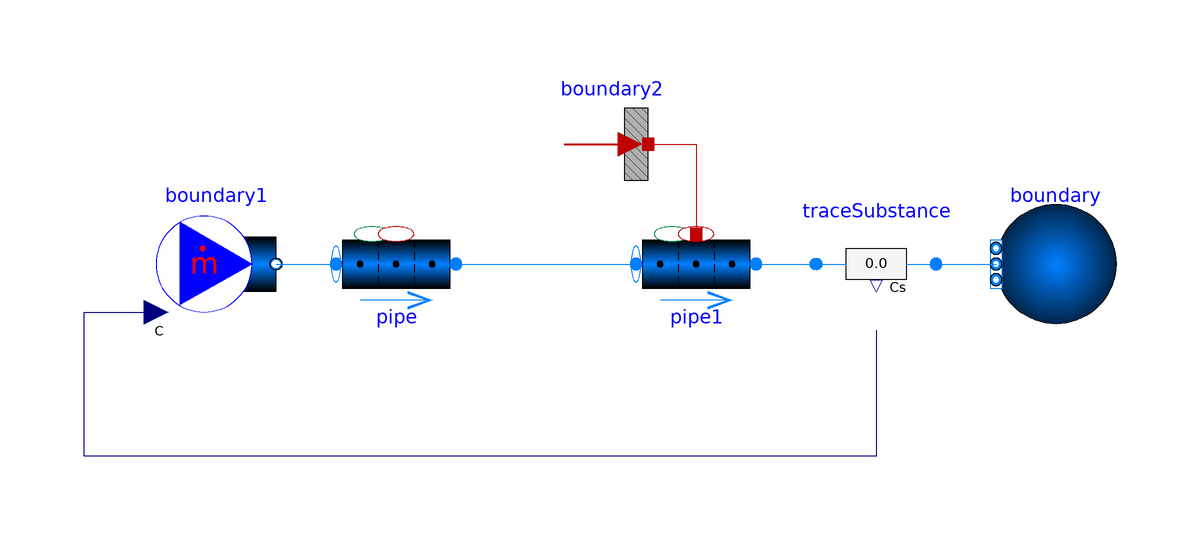

This picture is the connection diagram that the Modelica source below describes through its graphical annotations.

model PointKinetics_Drift_Testold
  import SI = Modelica.SIunits;

  import TRANSFORM.Math.fillArray_1D;
  replaceable package Medium =
      TRANSFORM.Media.Fluids.FLiBe.LinearFLiBe_pT (
  extraPropertiesNames={"PreGroup_1","PreGroup_2","PreGroup_3","PreGroup_4","PreGroup_5","PreGroup_6"},
  C_nominal={1e6,1e6,1e6,1e6,1e6,1e6});

  parameter SI.Length H = 3.4;
  parameter SI.Length L = 6.296;
  parameter SI.Velocity v=0.4772;
  parameter SI.Length d = sqrt(4*1/1000/v/Modelica.Constants.pi);

  parameter Integer nV = pipe.nV;

  parameter Integer nI = 6
    "Number of groups of the delayed-neutron precursors groups"
     annotation (Dialog(tab="Kinetics", group="Neutron Kinetics Parameters"));
  parameter TRANSFORM.Units.InverseTime[nI] lambda_i={0.0125,0.0318,0.109,0.317,1.35,8.64}
    "Decay constants for each precursor group"
    annotation (Dialog(tab="Kinetics", group="Neutron Kinetics Parameters"));
  parameter TRANSFORM.Units.NonDim[nI] alpha_i={0.0320,0.1664,0.1613,0.4596,0.1335,0.0472} "Delayed neutron precursor fractions"
    annotation (Dialog(tab="Kinetics", group="Neutron Kinetics Parameters"));
  parameter TRANSFORM.Units.NonDim[nI] beta_i=alpha_i*Beta "Delayed neutron precursor fractions"
    annotation (Dialog(tab="Kinetics", group="Neutron Kinetics Parameters"));
  parameter TRANSFORM.Units.NonDim Beta=0.0065 "Effective delay neutron fraction [e.g.,Beta = sum(beta_i)]";
  parameter Units.NonDim nu_bar = 2.4 "Neutrons per fission";
  parameter SI.Energy w_f = 200e6*1.6022e-19 "Energy released per fission";
  parameter SI.Time Lambda = 1e-5 "Prompt neutron generation time" annotation (Dialog(tab="Kinetics", group="Neutron Kinetics Parameters"));
  parameter SI.Power Q_nominal=5e4 "Nominal total reactor power";

 // parameter SI.Power[nV] P_start = {Q_nominal*sin(pipe.summary.xpos_norm[i]*Modelica.Constants.pi) for i in 1:nV};
  parameter SI.Mass[nI] C_i_start = {beta_i[j]*nu_bar/w_f*Q_nominal/lambda_i[j] for j in 1:nI}
    "Power of the initial delayed-neutron precursor concentrations"
    annotation(Dialog(tab="Initialization"));
  parameter TRANSFORM.Units.TempFeedbackCoeff alpha_coolant=-1e-4
    "Moderator feedback coefficient"
    annotation (Dialog(tab="Kinetics", group="Reactivity Feedback Parameters"));
  parameter SI.Temperature[nV] Ts_ref = linspace(300+273.15,500+273.15,nV)
    "Reference Coolant Temperature"                                             annotation (Dialog(tab="Kinetics", group="Reactivity Feedback Parameters"));

  SI.Temperature[nV] Ts=pipe.mediums.T;
  SI.Temperature[nV] Ts1=pipe1.mediums.T;
  SI.Power[nV] Q_gens=P;
  SI.Power[nV] Q_gens2=zeros(nV);

  //SI.Power[nV] P=Q_nominal*sin(Modelica.Constants.pi/H*pipe.summary.xpos);// *ones(nV);
  //SI.Power[nV] P=Q_nominal*ones(nV);
  SI.Power[nV] P;

  TRANSFORM.Units.NonDim[nV] rho "Total reactivity feedback";

SI.MassFlowRate[nV,nI] mC_gens;
SI.MassFlowRate[nV,nI] mC_gens2;

// Real[nV,nI] aa;
// Real[nV,nI] bb;
// Real[nV,nI] cc;
// Real[nV] dd;
// Real[nV] ee;

  TRANSFORM.Fluid.BoundaryConditions.Boundary_pT boundary(nPorts=1, redeclare
      package Medium = Medium,
    p=100000)
    annotation (Placement(transformation(extent={{100,-10},{80,10}})));
  TRANSFORM.Fluid.BoundaryConditions.MassFlowSource_T boundary1(nPorts=1,
      redeclare package Medium = Medium,
    m_flow=1,
    C=fill(1e-6, 6),
    use_C_in=true,
    T=573.15)
    annotation (Placement(transformation(extent={{-60,-10},{-40,10}})));
  TRANSFORM.Fluid.Pipes.GenericPipe_MultiTransferSurface pipe(
    redeclare package Medium = Medium,
    m_flow_a_start=1,
    redeclare model InternalHeatGen =
        TRANSFORM.Fluid.ClosureRelations.InternalVolumeHeatGeneration.Models.DistributedVolume_1D.GenericHeatGeneration
        (Q_gens=Q_gens),
    redeclare model InternalTraceMassGen =
        TRANSFORM.Fluid.ClosureRelations.InternalMassGeneration.Models.DistributedVolume_TraceMass_1D.GenericMassGeneration
        (mC_gens=mC_gens),
    redeclare model Geometry =
        TRANSFORM.Fluid.ClosureRelations.Geometry.Models.DistributedVolume_1D.StraightPipe
        (
        dimension=d,
        length=H,
        nV=10),
    p_a_start=100000,
    T_a_start=573.15,
    T_b_start=773.15)
    annotation (Placement(transformation(extent={{-30,-10},{-10,10}})));

  Fluid.Pipes.GenericPipe_MultiTransferSurface           pipe1(
    redeclare package Medium = Medium,
    m_flow_a_start=1,
    use_HeatTransfer=true,
    redeclare model InternalHeatGen =
        Fluid.ClosureRelations.InternalVolumeHeatGeneration.Models.DistributedVolume_1D.GenericHeatGeneration
        (Q_gens=Q_gens2),
    redeclare model InternalTraceMassGen =
        Fluid.ClosureRelations.InternalMassGeneration.Models.DistributedVolume_TraceMass_1D.GenericMassGeneration
        (mC_gens=mC_gens2),
    p_a_start=100000,
    T_a_start=773.15,
    T_b_start=573.15,
    redeclare model Geometry =
        Fluid.ClosureRelations.Geometry.Models.DistributedVolume_1D.StraightPipe
        (
        dimension=d,
        length=L,
        nV=10))
    annotation (Placement(transformation(extent={{20,-10},{40,10}})));
  HeatAndMassTransfer.BoundaryConditions.Heat.HeatFlow_multi    boundary2(
      nPorts=pipe1.nV, Q_flow=fill(-5e4, boundary2.nPorts))
    annotation (Placement(transformation(extent={{2,10},{22,30}})));

  Fluid.Sensors.TraceSubstancesTwoPort_multi traceSubstance(redeclare package
      Medium = Medium)
    annotation (Placement(transformation(extent={{50,10},{70,-10}})));
initial equation
   P = fill(Q_nominal,nV);
  //der(P)=zeros(nV);
equation

  for i in 1:nV loop
    rho[i] = alpha_coolant*(Ts[i] - Ts_ref[i]);
    der(P[i]) = (rho[i] - Beta)/Lambda*P[i] + w_f/(Lambda*nu_bar)*sum(lambda_i .*pipe.mCs[i, :]);
//     dd[i] = (rho[i] - Beta)/Lambda*P[i];
//     ee[i] = w_f/(Lambda*nu_bar)*sum(lambda_i .* pipe.mCs[i, :]);
  end for;
//   aa = {{beta_i[j]*nu_bar/w_f*P[i] for j in 1:nI} for i in 1:nV};
//   bb = {{lambda_i[j]*pipe.mCs[i, j] for j in 1:nI} for i in 1:nV};
//   cc = {{aa[i, j] - bb[i, j] for j in 1:nI} for i in 1:nV};

  mC_gens = {{beta_i[j]*nu_bar/w_f*P[i] - lambda_i[j]*pipe.mCs[i, j] for j in 1:nI} for i in 1:nV};
  mC_gens2 = {{-lambda_i[j]*pipe1.mCs[i, j] for j in 1:nI} for i in 1:nV};

  connect(boundary1.ports[1], pipe.port_a)
    annotation (Line(points={{-40,0},{-30,0}}, color={0,127,255}));
  connect(pipe.port_b, pipe1.port_a)
    annotation (Line(points={{-10,0},{20,0}},color={0,127,255}));
  connect(boundary2.port, pipe1.heatPorts[:, 1])
    annotation (Line(points={{22,20},{30,20},{30,5}}, color={191,0,0}));
  connect(pipe1.port_b, traceSubstance.port_a)
    annotation (Line(points={{40,0},{50,0}}, color={0,127,255}));
  connect(traceSubstance.port_b, boundary.ports[1])
    annotation (Line(points={{70,0},{80,0}}, color={0,127,255}));
  connect(traceSubstance.C, boundary1.C_in) annotation (Line(points={{60,-11},{60,
          -32},{-72,-32},{-72,-8},{-60,-8}}, color={0,0,127}));
  annotation (
      experiment(StopTime=1000, __Dymola_NumberOfIntervals=1000));
end PointKinetics_Drift_Testold;